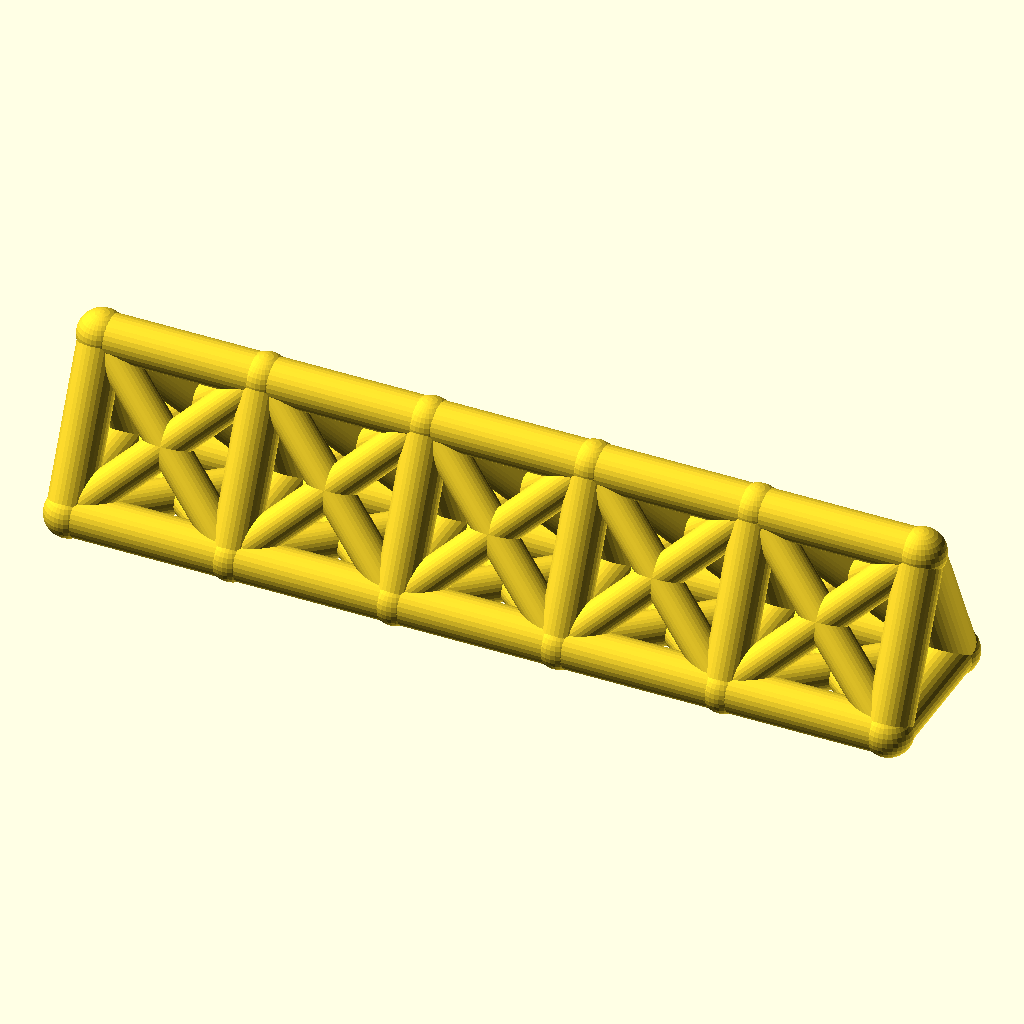
Cell 1: rendered with the file's own defaults.
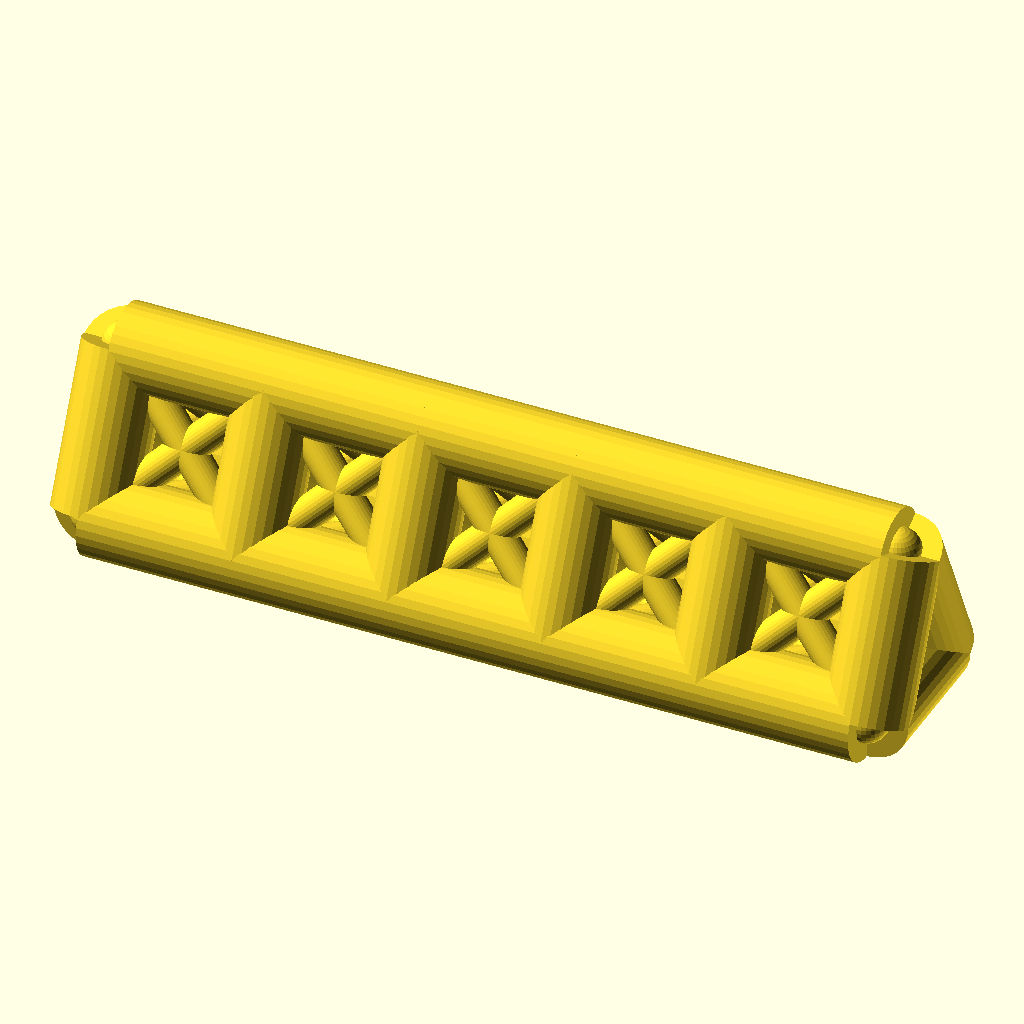
Cell 2: the same model with chord_r = 8.
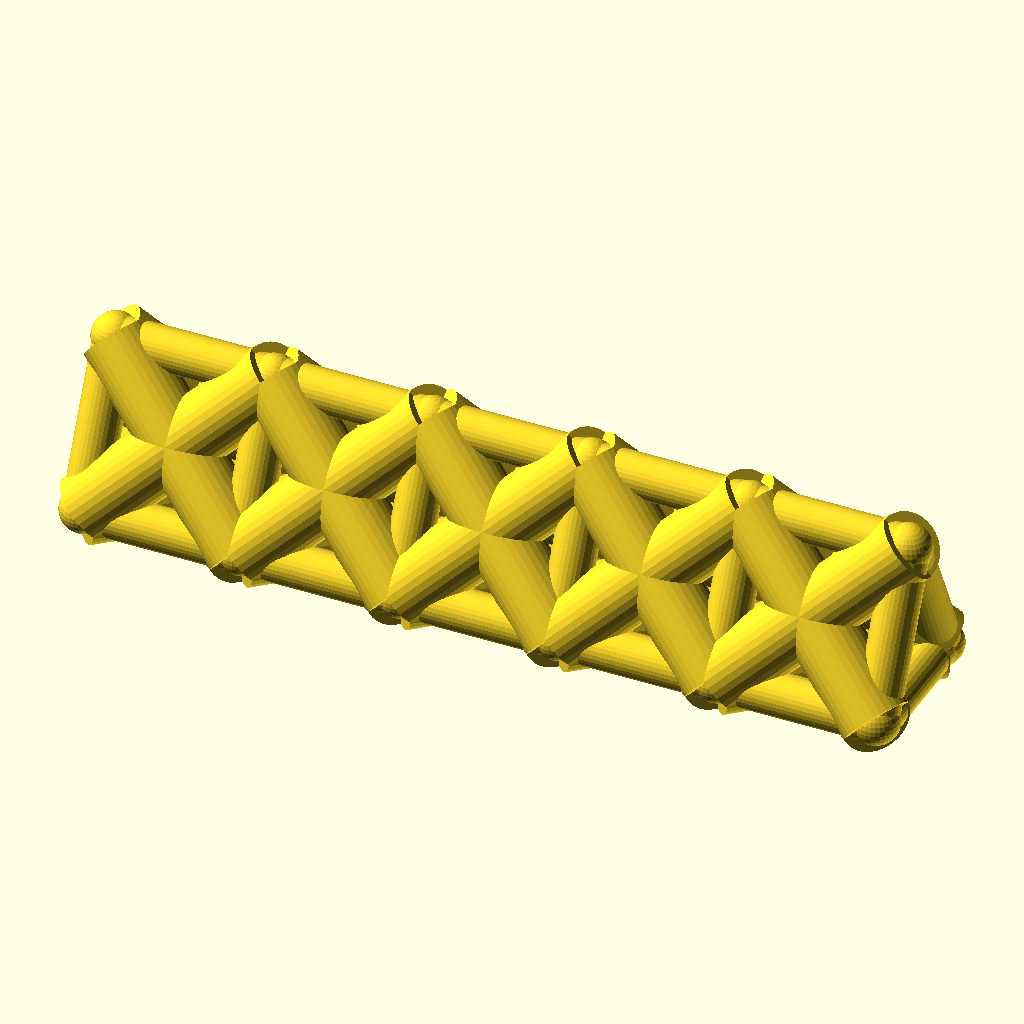
Cell 3: the same model with web_r = 6.4.
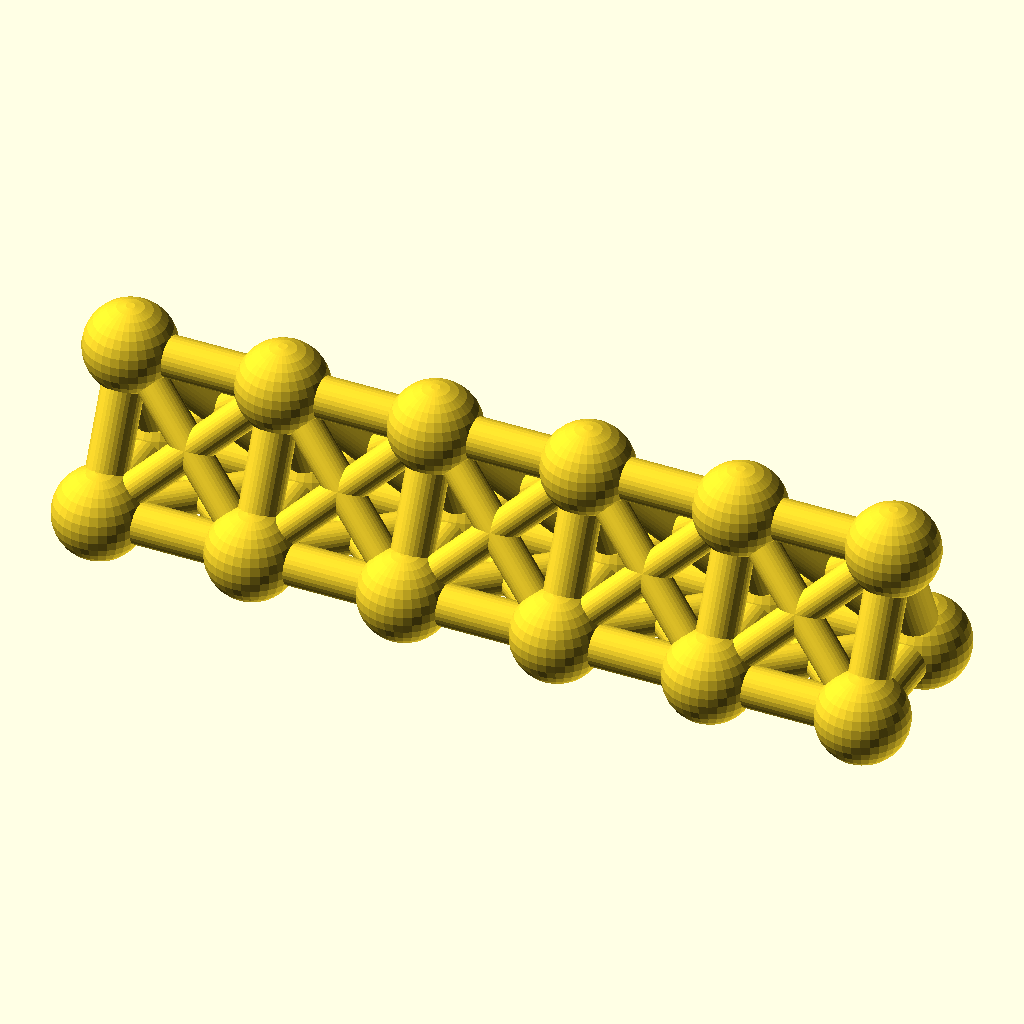
Cell 4 — joint_r set to 8.8, the other parameters unchanged.
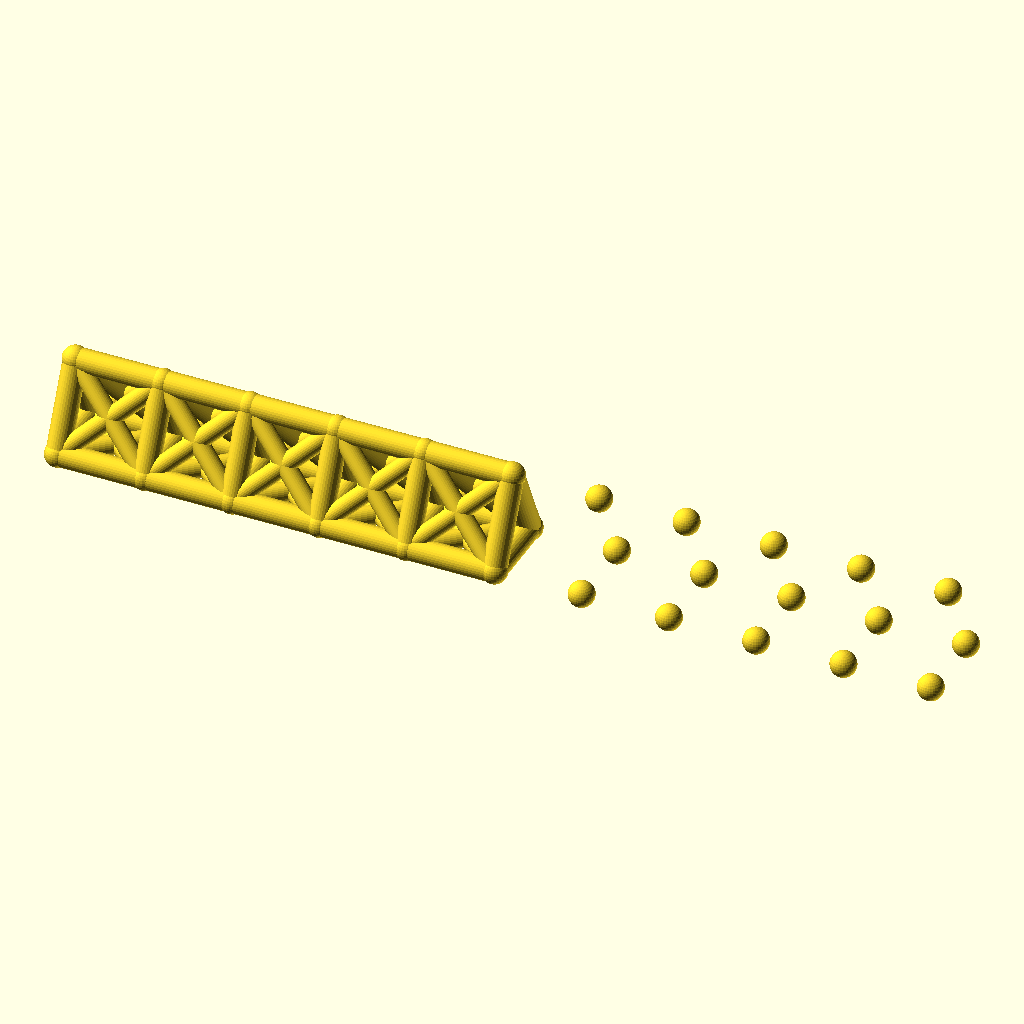
Cell 5: bays = 10 (everything else at default).
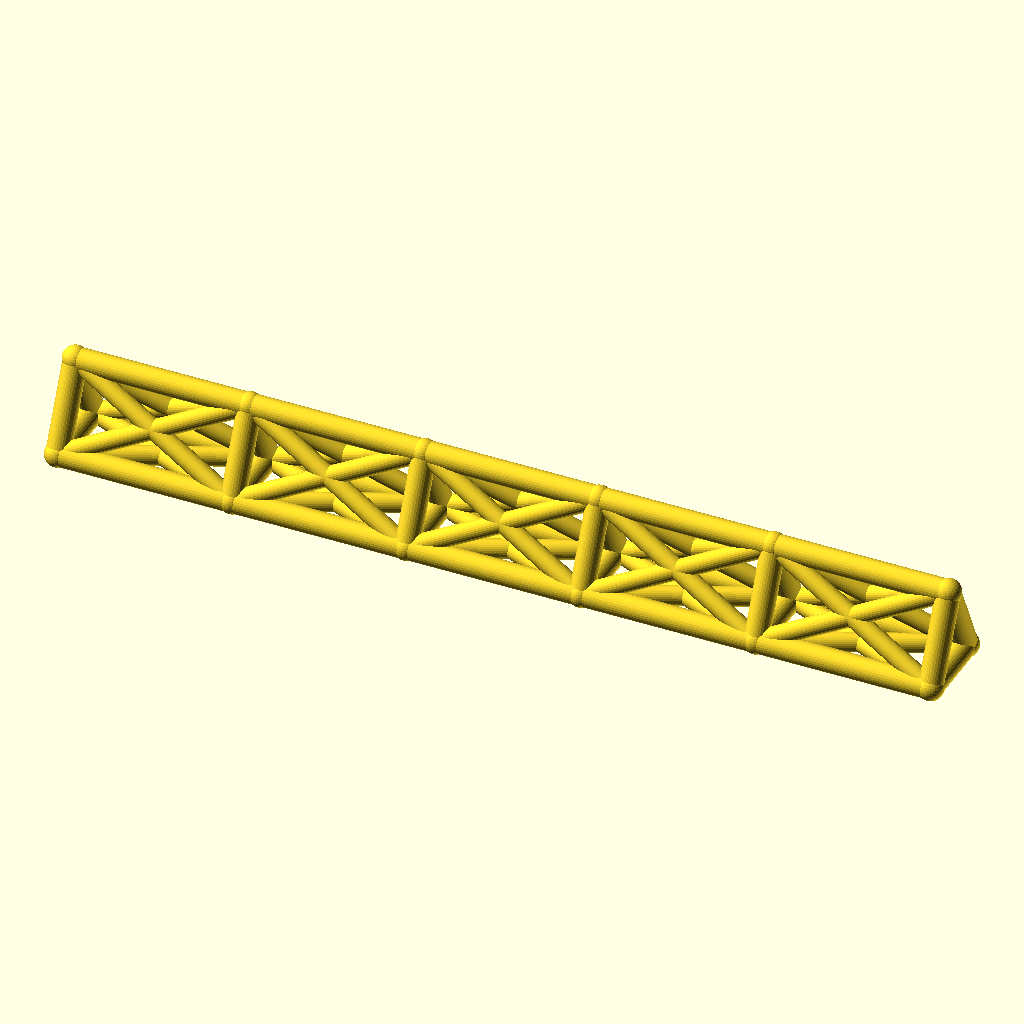
Cell 6: bay_p = 60 (everything else at default).
All cells are drawn from the same view direction (rotation 55°, 0°, 25°, orthographic, colour scheme Cornfield), but the view is re-fitted for each cell, so position and scale can differ between cells as well as the parameter.
OpenSCAD source file optional_data/data/wire2/spaceframes/scene_0202.scad:
$fn = 32;

// ----------------------------------------------------------------------
// Space frame
// ----------------------------------------------------------------------

// --- parameters (mm) ---
chord_r = 4;              // chord / longeron radius
web_r = 3.2;              // diagonal and strut radius
joint_r = 4.4;            // joint ball radius
bays = 5;                 // number of bays along X
bay_p = 30;               // bay length, X
girder_w = 26;            // triangle base width, Y
girder_h = 28;            // triangle height, Z

bbox_x = bays * bay_p + 2 * joint_r;  // overall X, joints included
bbox_y = girder_w + 2 * joint_r;  // overall Y, joints included
bbox_z = girder_h + 2 * joint_r;  // overall Z, joints included
chord_d = 2 * chord_r;  // chord stock diameter
web_d = 2 * web_r;  // web stock diameter
joint_d = 2 * joint_r;  // joint ball diameter
span_x = bays * bay_p;  // overall girder length
nodes = [for (i = [0 : bays], k = [0 : 2]) [i * bay_p, k == 1 ? girder_w : k == 2 ? girder_w / 2 : 0, k == 2 ? girder_h : 0]];

module member(a, b, r) {
  /* round stock from joint a to joint b, ends buried in the joint balls */
  d = b - a;
  length = norm(d);
  translate(a) rotate([0, acos(d[2] / length), atan2(d[1], d[0])])
    cylinder(h = length, r = r);
}

module joint(p, r) {
  /* ball at the joint centre, fatter than every member meeting there */
  translate(p) sphere(r = r);
}

/* members - each call is one graph edge */
member(nodes[0], nodes[3], chord_r);
member(nodes[3], nodes[6], chord_r);
member(nodes[6], nodes[9], chord_r);
member(nodes[9], nodes[12], chord_r);
member(nodes[12], nodes[15], chord_r);
member(nodes[1], nodes[4], chord_r);
member(nodes[4], nodes[7], chord_r);
member(nodes[7], nodes[10], chord_r);
member(nodes[10], nodes[13], chord_r);
member(nodes[13], nodes[16], chord_r);
member(nodes[2], nodes[5], chord_r);
member(nodes[5], nodes[8], chord_r);
member(nodes[8], nodes[11], chord_r);
member(nodes[11], nodes[14], chord_r);
member(nodes[14], nodes[17], chord_r);
member(nodes[0], nodes[1], chord_r);
member(nodes[1], nodes[2], chord_r);
member(nodes[0], nodes[2], chord_r);
member(nodes[3], nodes[4], chord_r);
member(nodes[4], nodes[5], chord_r);
member(nodes[3], nodes[5], chord_r);
member(nodes[6], nodes[7], chord_r);
member(nodes[7], nodes[8], chord_r);
member(nodes[6], nodes[8], chord_r);
member(nodes[9], nodes[10], chord_r);
member(nodes[10], nodes[11], chord_r);
member(nodes[9], nodes[11], chord_r);
member(nodes[12], nodes[13], chord_r);
member(nodes[13], nodes[14], chord_r);
member(nodes[12], nodes[14], chord_r);
member(nodes[15], nodes[16], chord_r);
member(nodes[16], nodes[17], chord_r);
member(nodes[15], nodes[17], chord_r);
member(nodes[0], nodes[4], web_r);
member(nodes[1], nodes[3], web_r);
member(nodes[1], nodes[5], web_r);
member(nodes[2], nodes[4], web_r);
member(nodes[0], nodes[5], web_r);
member(nodes[2], nodes[3], web_r);
member(nodes[3], nodes[7], web_r);
member(nodes[4], nodes[6], web_r);
member(nodes[4], nodes[8], web_r);
member(nodes[5], nodes[7], web_r);
member(nodes[3], nodes[8], web_r);
member(nodes[5], nodes[6], web_r);
member(nodes[6], nodes[10], web_r);
member(nodes[7], nodes[9], web_r);
member(nodes[7], nodes[11], web_r);
member(nodes[8], nodes[10], web_r);
member(nodes[6], nodes[11], web_r);
member(nodes[8], nodes[9], web_r);
member(nodes[9], nodes[13], web_r);
member(nodes[10], nodes[12], web_r);
member(nodes[10], nodes[14], web_r);
member(nodes[11], nodes[13], web_r);
member(nodes[9], nodes[14], web_r);
member(nodes[11], nodes[12], web_r);
member(nodes[12], nodes[16], web_r);
member(nodes[13], nodes[15], web_r);
member(nodes[13], nodes[17], web_r);
member(nodes[14], nodes[16], web_r);
member(nodes[12], nodes[17], web_r);
member(nodes[14], nodes[15], web_r);

/* joint balls */
for (p = nodes) joint(p, joint_r);
Customizer parameters (derived from the source; name, type, default, range or options):
chord_r: number, default 4
web_r: number, default 3.2
joint_r: number, default 4.4
bays: number, default 5
bay_p: number, default 30
girder_w: number, default 26
girder_h: number, default 28
